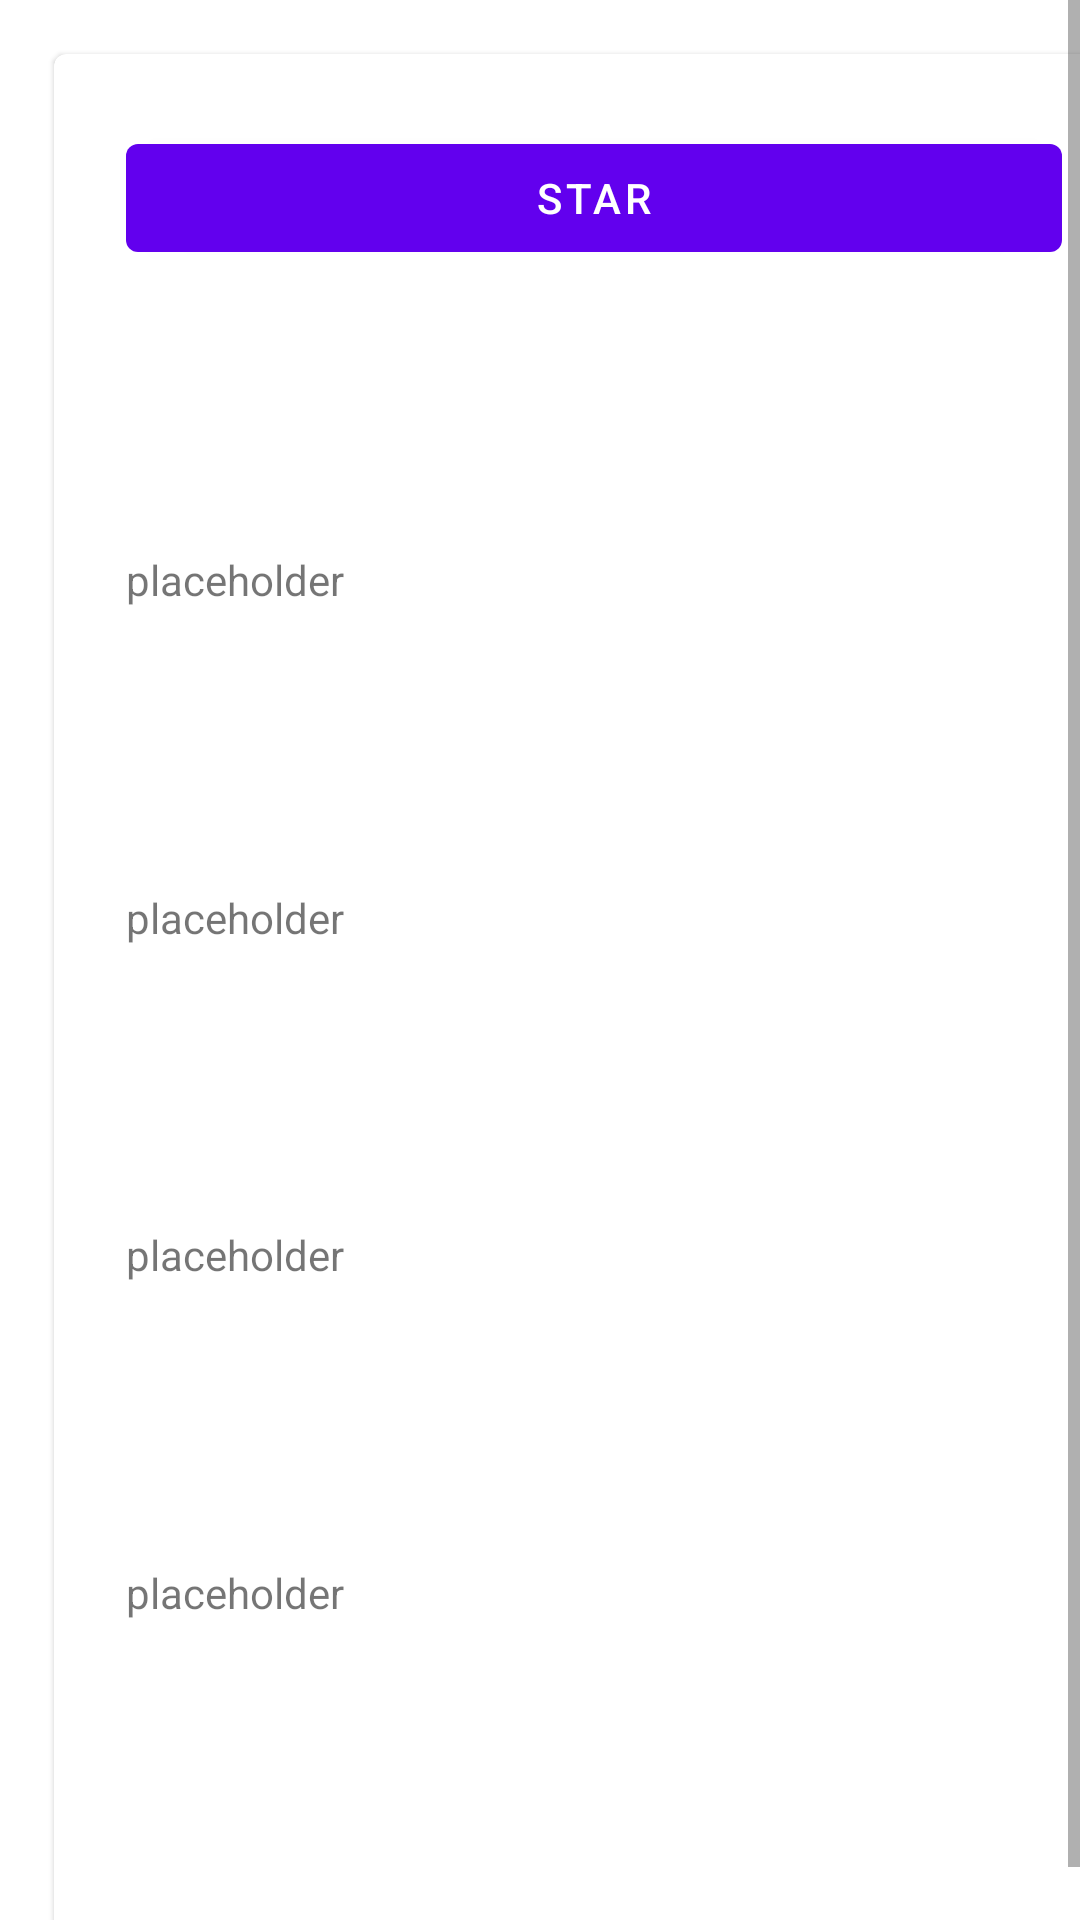

This screen was rendered from an Android layout file. Write that file and the resources it references.
<!-- AndroidManifest.xml: application theme Theme.IGeniusAndroidTest -->
<!-- res/layout/fragment_detailed.xml -->
<?xml version="1.0" encoding="utf-8"?>
<ScrollView xmlns:android="http://schemas.android.com/apk/res/android"
    xmlns:app="http://schemas.android.com/apk/res-auto"
    android:layout_width="match_parent"
    android:layout_height="match_parent"
    android:fillViewport="true">

    <com.google.android.material.card.MaterialCardView
        android:layout_width="match_parent"
        android:layout_height="wrap_content"
        android:layout_margin="@dimen/margin_18"
        app:cardElevation="@dimen/card_repository_elevation">

        <androidx.constraintlayout.widget.ConstraintLayout
            android:id="@+id/card_container"
            android:layout_width="match_parent"
            android:layout_height="match_parent"
            android:layout_margin="24dp">

            <com.google.android.material.button.MaterialButton
                android:id="@+id/button_star"
                android:layout_width="match_parent"
                android:layout_height="wrap_content"
                android:text="STAR"
                app:icon="@drawable/ic_baseline_star_border_24"
                app:iconGravity="textStart"
                app:layout_constraintEnd_toEndOf="parent"
                app:layout_constraintStart_toStartOf="parent"
                app:layout_constraintTop_toTopOf="parent" />

            <TextView
                android:id="@+id/text_view_username"
                android:layout_width="wrap_content"
                android:layout_height="wrap_content"
                android:layout_weight="1"
                android:text="placeholder"
                app:layout_constraintBottom_toTopOf="@+id/text_view_description"
                app:layout_constraintStart_toStartOf="parent"
                app:layout_constraintTop_toBottomOf="@id/button_star"
                app:layout_constraintVertical_chainStyle="spread" />

            <TextView
                android:id="@+id/text_view_description"
                android:layout_width="wrap_content"
                android:layout_height="wrap_content"
                android:layout_weight="1"
                android:text="placeholder"
                app:layout_constraintBottom_toTopOf="@+id/text_view_language"
                app:layout_constraintStart_toStartOf="@id/text_view_username"
                app:layout_constraintTop_toBottomOf="@id/text_view_username"
                app:layout_constraintVertical_chainStyle="spread" />

            <TextView
                android:id="@+id/text_view_language"
                android:layout_width="wrap_content"
                android:layout_height="wrap_content"
                android:layout_weight="1"
                android:text="placeholder"
                app:layout_constraintBottom_toTopOf="@+id/text_view_id"
                app:layout_constraintStart_toStartOf="@id/text_view_description"
                app:layout_constraintTop_toBottomOf="@id/text_view_description"
                app:layout_constraintVertical_chainStyle="spread" />

            <TextView
                android:id="@+id/text_view_id"
                android:layout_width="wrap_content"
                android:layout_height="wrap_content"
                android:layout_weight="1"
                android:text="placeholder"
                app:layout_constraintBottom_toBottomOf="parent"
                app:layout_constraintStart_toStartOf="@id/text_view_language"
                app:layout_constraintTop_toBottomOf="@id/text_view_language"
                app:layout_constraintVertical_chainStyle="spread" />
        </androidx.constraintlayout.widget.ConstraintLayout>
    </com.google.android.material.card.MaterialCardView>
</ScrollView>
<!-- resources referenced by this layout -->
<resources>
  <dimen name="card_repository_elevation">1dp</dimen>
  <dimen name="margin_18">18dp</dimen>
  <style name="Theme.IGeniusAndroidTest" parent="Theme.MaterialComponents.DayNight.DarkActionBar">
          
          <item name="colorPrimary">@color/purple_500</item>
          <item name="colorPrimaryVariant">@color/purple_700</item>
          <item name="colorOnPrimary">@color/white</item>
          
          <item name="colorSecondary">@color/teal_200</item>
          <item name="colorSecondaryVariant">@color/teal_700</item>
          <item name="colorOnSecondary">@color/black</item>
          
          <item name="android:statusBarColor">?attr/colorPrimaryVariant</item>
          
      </style>
  <!-- not gathered from this repository: default colours our renderer supplied (Android Studio template values) -->
  <color name="purple_500">#FF6200EE</color>
  <color name="purple_700">#FF3700B3</color>
  <color name="teal_200">#FF03DAC5</color>
  <color name="teal_700">#FF018786</color>
  <color name="black">#FF000000</color>
  <color name="white">#FFFFFFFF</color>
</resources>
